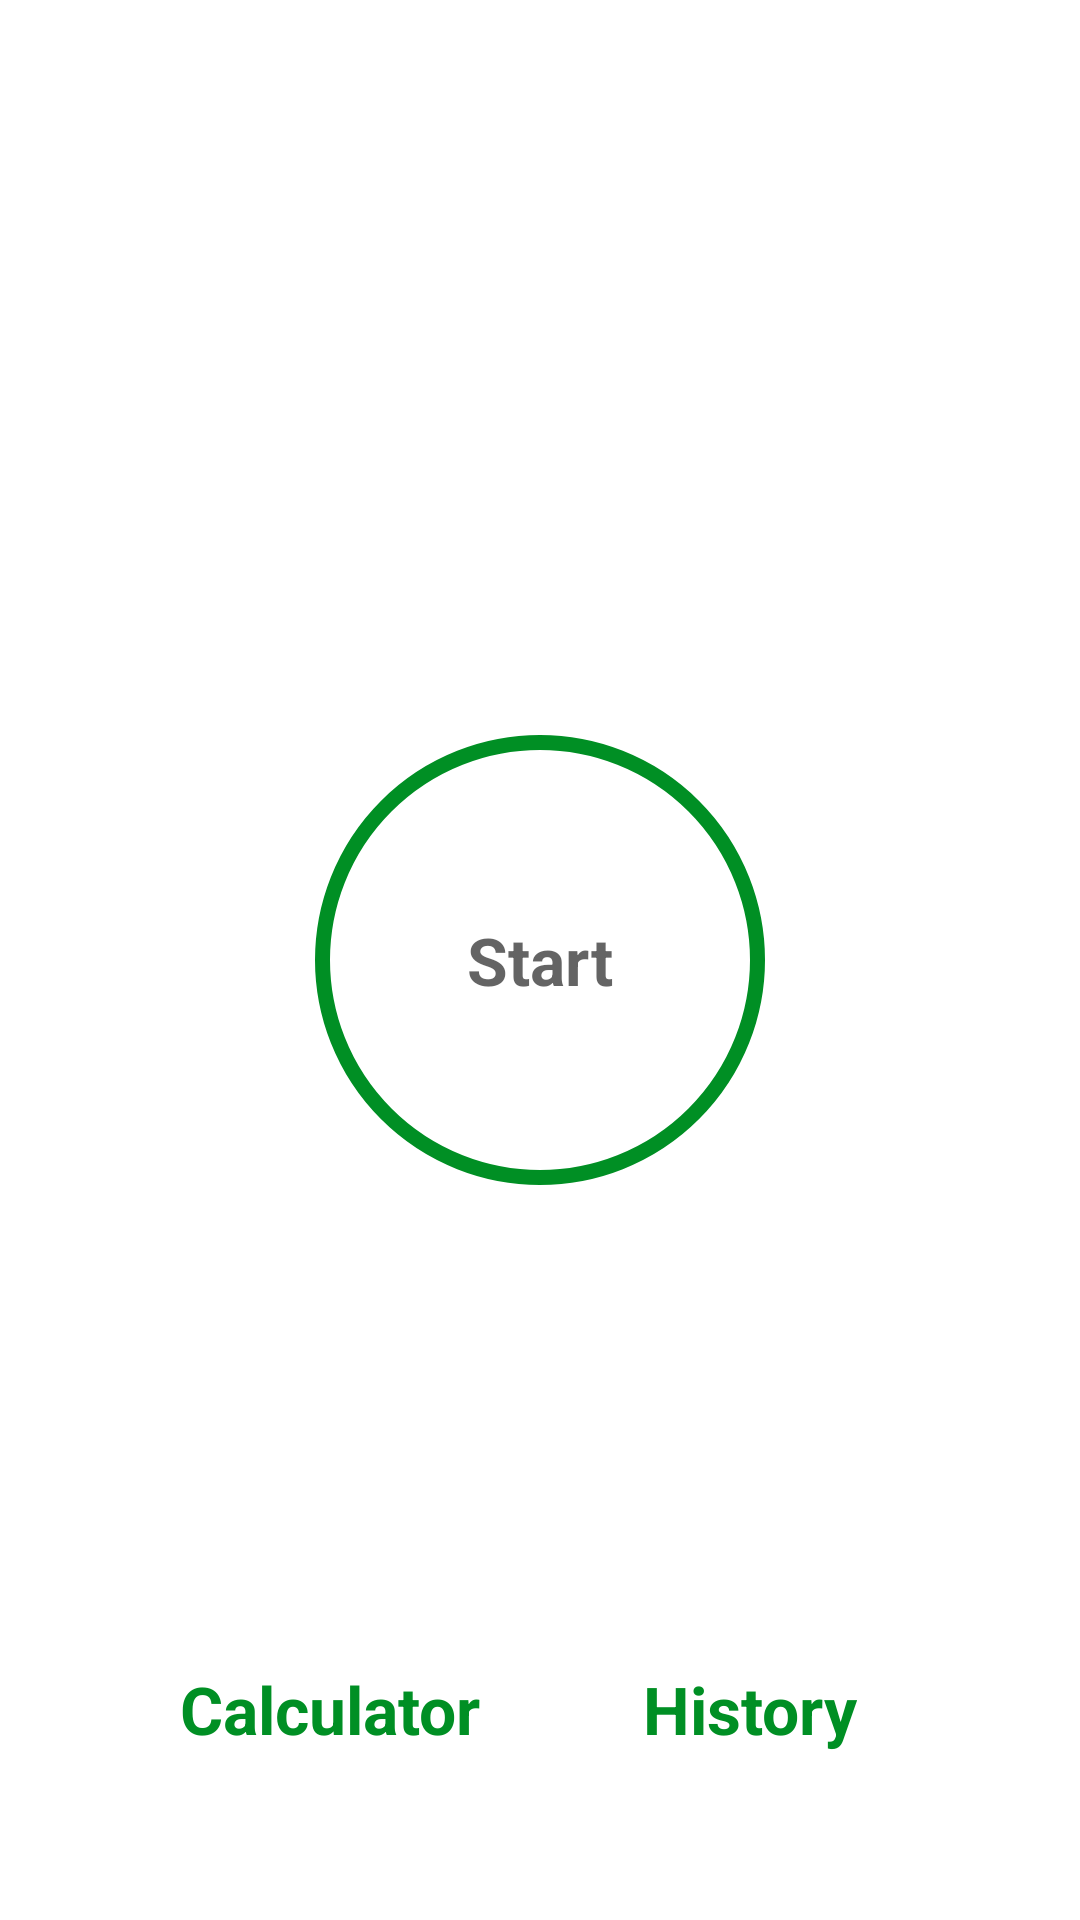

Android layout source for this screen:
<!-- AndroidManifest.xml: application theme Theme.7MinutesWorkout -->
<!-- res/layout/activity_main.xml -->
<?xml version="1.0" encoding="utf-8"?>
<androidx.constraintlayout.widget.ConstraintLayout xmlns:android="http://schemas.android.com/apk/res/android"
    xmlns:app="http://schemas.android.com/apk/res-auto"
    xmlns:tools="http://schemas.android.com/tools"
    android:layout_width="match_parent"
    android:layout_height="match_parent"
    android:padding="@dimen/main_screen_layout_padding"
    tools:context=".MainActivity">

    <ImageView
        android:id="@+id/imageView"
        app:layout_constraintTop_toTopOf="parent"
        app:layout_constraintBottom_toTopOf="@+id/flStart"
        android:layout_width="match_parent"
        android:src="@drawable/img_main_page"
        android:contentDescription="@string/image"
        android:layout_height="220dp"
        
        />
    
    <FrameLayout
        android:layout_width="150dp"
        android:layout_height="150dp"
        android:id="@+id/flStart"
        app:layout_constraintEnd_toEndOf="parent"
        app:layout_constraintStart_toStartOf="parent"
        android:background="@drawable/item_color_accent_ripple"
        app:layout_constraintBottom_toBottomOf="parent"
        app:layout_constraintTop_toTopOf="parent"
        >
        <TextView
            android:layout_width="wrap_content"
            android:layout_height="wrap_content"
            android:text="@string/start"
            android:layout_gravity="center"
            android:textColor="@color/colorPrimary"
            android:textSize="@dimen/default_button_text_size"
            android:textStyle="bold"
            />
    </FrameLayout>

    <FrameLayout
        android:layout_width="70dp"
        android:layout_height="70dp"
        android:id="@+id/flBmi"
        app:layout_constraintEnd_toStartOf="@id/flHistory"
        app:layout_constraintStart_toStartOf="parent"
        android:background="@drawable/item_circular_color_background"
        app:layout_constraintTop_toBottomOf="@+id/flStart"
        app:layout_constraintBottom_toBottomOf="parent"
        >
        <TextView
            android:layout_width="wrap_content"
            android:layout_height="wrap_content"
            android:text="@string/bmi"
            android:layout_gravity="center"
            android:textColor="@color/white"
            android:textSize="@dimen/default_button_text_size"
            android:textStyle="bold"
            />

    </FrameLayout>

    <TextView
        android:layout_width="wrap_content"
        android:layout_height="wrap_content"
        android:layout_marginTop="5dp"
        android:text="@string/calculator"
        android:textColor="@color/colorAccent"
        android:textSize="@dimen/default_button_text_size"
        android:textStyle="bold"
        app:layout_constraintEnd_toEndOf="@id/flBmi"
        app:layout_constraintStart_toStartOf="@id/flBmi"
        app:layout_constraintTop_toBottomOf="@id/flBmi"/>

    <FrameLayout
        android:layout_width="70dp"
        android:layout_height="70dp"
        android:id="@+id/flHistory"
        app:layout_constraintEnd_toEndOf="parent"
        app:layout_constraintStart_toEndOf="@id/flBmi"
        android:layout_gravity="center"
        android:gravity="center"
        android:background="@drawable/item_circular_color_background"
        app:layout_constraintTop_toBottomOf="@+id/flStart"
        app:layout_constraintBottom_toBottomOf="parent"
        >
        <ImageView
            android:layout_width="50dp"
            android:layout_height="50dp"
            android:src="@drawable/ic_calendar"
            android:layout_gravity="center"
            android:contentDescription="@string/history" />

    </FrameLayout>

    <TextView
        android:layout_width="wrap_content"
        android:layout_height="wrap_content"
        android:layout_marginTop="5dp"
        android:text="@string/history1"
        android:textColor="@color/colorAccent"
        android:textSize="@dimen/default_button_text_size"
        android:textStyle="bold"
        app:layout_constraintEnd_toEndOf="@id/flHistory"
        app:layout_constraintStart_toStartOf="@id/flHistory"
        app:layout_constraintTop_toBottomOf="@id/flHistory"/>

</androidx.constraintlayout.widget.ConstraintLayout>
<!-- resources referenced by this layout -->
<resources>
  <color name="colorAccent">#008F24</color>
  <color name="colorPrimary">#B2212121</color>
  <color name="white">#FFFFFFFF</color>
  <dimen name="default_button_text_size">22sp</dimen>
  <dimen name="main_screen_layout_padding">5dp</dimen>
  <!-- drawable item_color_accent_ripple (drawable) -->
  <?xml version="1.0" encoding="utf-8"?>
  <ripple xmlns:android="http://schemas.android.com/apk/res/android"
      android:color="@color/lightGray"
      >
      <item android:id="@android:id/mask">
          <shape android:shape="oval">
              <solid android:color="@color/white">
  
              </solid>
          </shape>
      </item>
  
      <item android:drawable="@drawable/item_circular_border"></item>
  
  </ripple>
  <string name="bmi">BMI</string>
  <string name="calculator">Calculator</string>
  <string name="history">History</string>
  <string name="history1">History</string>
  <string name="image">start image</string>
  <string name="start">Start</string>
  <style name="Theme.7MinutesWorkout" parent="Theme.MaterialComponents.DayNight.NoActionBar">
          
          <item name="colorPrimary">@color/purple_500</item>
          <item name="colorPrimaryVariant">@color/purple_700</item>
          <item name="colorOnPrimary">@color/white</item>
          
          <item name="colorSecondary">@color/teal_200</item>
          <item name="colorSecondaryVariant">@color/teal_700</item>
          <item name="colorOnSecondary">@color/black</item>
          
          <item name="android:statusBarColor">?attr/colorPrimaryVariant</item>
          
      </style>
  <color name="lightGray">#C4C4C4</color>
  <!-- drawable item_circular_border (drawable) -->
  <?xml version="1.0" encoding="utf-8"?>
  <shape xmlns:android="http://schemas.android.com/apk/res/android"
      android:shape="oval"
      >
      <stroke
          android:width="5dp"
          android:color="@color/colorAccent"/>
      <solid android:color="@color/white"/>
  
  </shape>
  <color name="purple_500">#FF6200EE</color>
  <color name="purple_700">#FF3700B3</color>
  <color name="teal_200">#FF03DAC5</color>
  <color name="teal_700">#FF018786</color>
  <color name="black">#FF000000</color>
</resources>
